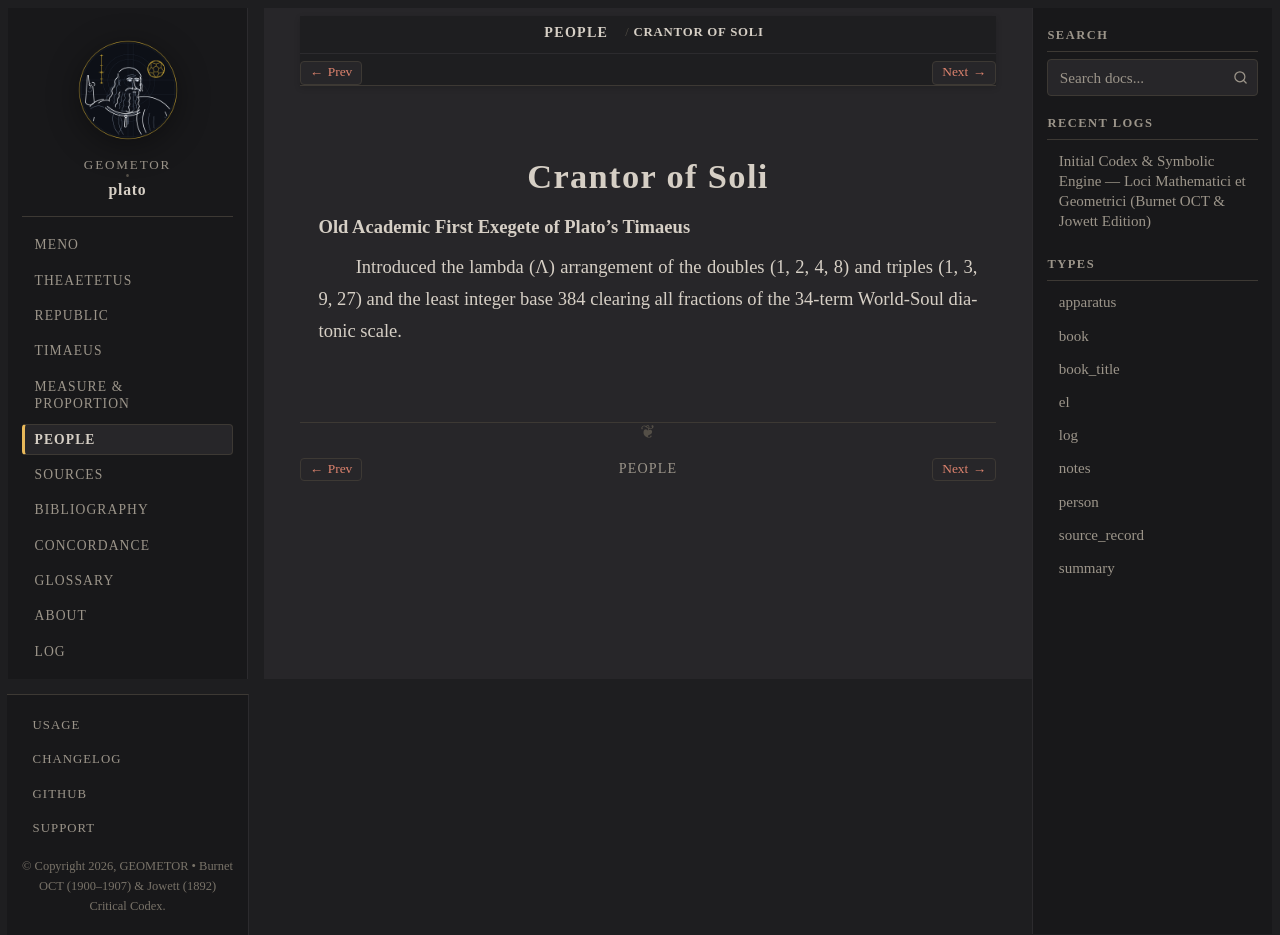

repository: geometor/plato · page: people/crantor.html · generator: sphinx

:type: person
:death_year: -275
:death_label: 275 BC
:lifespan: c. 335 – 275 BC
:excerpt: Old Academic First Exegete of Plato's Timaeus

.. _person-crantor:

Crantor of Soli
===============

**Old Academic First Exegete of Plato's Timaeus**

Introduced the lambda (Λ) arrangement of the doubles (1, 2, 4, 8) and triples (1, 3, 9, 27) and the least integer base 384 clearing all fractions of the 34-term World-Soul diatonic scale.
